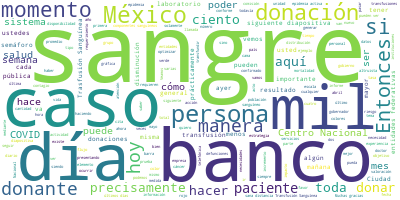

Data behind this chart, as committed beside it:
Participante, Texto, Sentimiento, Palabras, Dia, Mes, Anio
JOSE LUIS ALOMIA ZEGARRA, Con mucho gusto, señor subsecretario., 0.0, 5, 3, 06, 2020
JOSE LUIS ALOMIA ZEGARRA, Muy buenas tardes todas y todos., 0.0, 6, 3, 06, 2020
JOSE LUIS ALOMIA ZEGARRA, Como se acaba de comentar, es la confere…, 0.0, 63, 3, 06, 2020
JOSE LUIS ALOMIA ZEGARRA, Cuando decimos regionalizar lo decimos p…, 0.0, 126, 3, 06, 2020
JOSE LUIS ALOMIA ZEGARRA, Ese es el objetivo de la Nueva Normalida…, 0.0, 86, 3, 06, 2020
JOSE LUIS ALOMIA ZEGARRA, Pasemos a la primera diapositiva, que es…, 0.0, 99, 3, 06, 2020
JOSE LUIS ALOMIA ZEGARRA, Veamos la siguiente diapositiva que es l…, 0.0, 64, 3, 06, 2020
JOSE LUIS ALOMIA ZEGARRA, Pero así también hoy superamos los 100 m…, 0.0, 83, 3, 06, 2020
JOSE LUIS ALOMIA ZEGARRA, Así también, hasta el momento se han con…, 0.0, 24, 3, 06, 2020
JOSE LUIS ALOMIA ZEGARRA, Veamos la siguiente diapositiva, donde v…, 0.0, 91, 3, 06, 2020
JOSE LUIS ALOMIA ZEGARRA, Por eso ahora la máxima escala que vemos…, 0.0, 49, 3, 06, 2020
JOSE LUIS ALOMIA ZEGARRA, Si pasamos a la siguiente diapositiva ve…, 0.0, 51, 3, 06, 2020
JOSE LUIS ALOMIA ZEGARRA, Ahí podemos identificar los datos direct…, 0.0, 29, 3, 06, 2020
JOSE LUIS ALOMIA ZEGARRA, Veamos la siguiente diapositiva, es la e…, 0.0, 110, 3, 06, 2020
JOSE LUIS ALOMIA ZEGARRA, En la siguiente diapositiva vemos esta m…, 0.0, 46, 3, 06, 2020
JOSE LUIS ALOMIA ZEGARRA, Veamos la siguiente diapositiva, que es …, 0.0, 76, 3, 06, 2020
JOSE LUIS ALOMIA ZEGARRA, Veamos la siguiente diapositiva. Esta la…, 0.0, 87, 3, 06, 2020
JOSE LUIS ALOMIA ZEGARRA, Donde la barra azul es menor que la verd…, 0.0, 118, 3, 06, 2020
JOSE LUIS ALOMIA ZEGARRA, Se puede revisar sabiendo que todas esta…, 0.0, 20, 3, 06, 2020
JOSE LUIS ALOMIA ZEGARRA, Veamos la siguiente diapositiva. Es prec…, 0.0, 151, 3, 06, 2020
JOSE LUIS ALOMIA ZEGARRA, En la siguiente diapositiva veremos esta…, 0.0, 61, 3, 06, 2020
JOSE LUIS ALOMIA ZEGARRA, Si vemos la siguiente diapositiva es la …, 0.0, 90, 3, 06, 2020
JOSE LUIS ALOMIA ZEGARRA, En la siguiente diapositiva tendremos ah…, 0.0, 124, 3, 06, 2020
JOSE LUIS ALOMIA ZEGARRA, Veamos ahora el componente de ocupación …, 0.0, 91, 3, 06, 2020
JOSE LUIS ALOMIA ZEGARRA, Si vemos la siguiente diapositiva veremo…, 0.0, 76, 3, 06, 2020
JOSE LUIS ALOMIA ZEGARRA, Tenemos entendido que este incremento en…, 0.0, 45, 3, 06, 2020
JOSE LUIS ALOMIA ZEGARRA, Y podemos ver lógicamente en orden desce…, 0.0, 19, 3, 06, 2020
JOSE LUIS ALOMIA ZEGARRA, La siguiente diapositiva nos muestra esp…, 0.0, 117, 3, 06, 2020
JOSE LUIS ALOMIA ZEGARRA, En la siguiente y última diapositiva, qu…, 0.0, 91, 3, 06, 2020
JOSE LUIS ALOMIA ZEGARRA, Sería la actualización para esta noche., 0.0, 6, 3, 06, 2020
HUGO LOPEZ-GATELL RAMIREZ, Muchas gracias, doctor Alomía., 0.0, 4, 3, 06, 2020
HUGO LOPEZ-GATELL RAMIREZ, Yo voy a intervenir muy brevemente para …, 0.0, 28, 3, 06, 2020
HUGO LOPEZ-GATELL RAMIREZ, En este caso es el tema de la mortalidad…, 0.0, 53, 3, 06, 2020
HUGO LOPEZ-GATELL RAMIREZ, Y hemos emprendido ya, desde que lo plat…, 0.0, 105, 3, 06, 2020
HUGO LOPEZ-GATELL RAMIREZ, Pero regresando al tema de la mortalidad…, 0.0, 27, 3, 06, 2020
HUGO LOPEZ-GATELL RAMIREZ, Esta comisión la conforman personas expe…, 0.0, 37, 3, 06, 2020
HUGO LOPEZ-GATELL RAMIREZ, Y esta comisión, los miembros de la comi…, 0.0, 66, 3, 06, 2020
HUGO LOPEZ-GATELL RAMIREZ, Todavía no tenemos resultados completos,…, 0.0, 34, 3, 06, 2020
HUGO LOPEZ-GATELL RAMIREZ, El Instituto Mexicano del Seguro Social …, 0.0, 53, 3, 06, 2020
HUGO LOPEZ-GATELL RAMIREZ, Habíamos dicho cuando tuvimos, el 26 de …, 0.0, 65, 3, 06, 2020
HUGO LOPEZ-GATELL RAMIREZ, Entonces, hoy habrán notado que tuvimos …, 0.0, 45, 3, 06, 2020
HUGO LOPEZ-GATELL RAMIREZ, Y aquí están. Las que hoy estamos report…, 0.0, 69, 3, 06, 2020
HUGO LOPEZ-GATELL RAMIREZ, Y como pueden, hay algunas de fechas muy…, 0.0, 53, 3, 06, 2020
HUGO LOPEZ-GATELL RAMIREZ, De momento esta información es muy valio…, 0.0, 21, 3, 06, 2020
HUGO LOPEZ-GATELL RAMIREZ, Entonces, también conforme tenemos aquel…, 0.0, 65, 3, 06, 2020
HUGO LOPEZ-GATELL RAMIREZ, Entonces, todos los indicadores, todos l…, 0.0, 15, 3, 06, 2020
HUGO LOPEZ-GATELL RAMIREZ, Y en la siguiente diapositiva y la últim…, 0.0, 53, 3, 06, 2020
HUGO LOPEZ-GATELL RAMIREZ, Y aquí están representados en color verd…, 0.0, 69, 3, 06, 2020
HUGO LOPEZ-GATELL RAMIREZ, Entonces, vean ustedes también como las …, 0.0, 47, 3, 06, 2020
HUGO LOPEZ-GATELL RAMIREZ, Y las tenemos así distribuidas. Seguirem…, 0.0, 18, 3, 06, 2020
HUGO LOPEZ-GATELL RAMIREZ, Este lunes tuvimos una de las sesiones r…, 0.0, 77, 3, 06, 2020
HUGO LOPEZ-GATELL RAMIREZ, Doctor, por favor., 0.0, 3, 3, 06, 2020
JORGE TREJO GOMORA, Gracias, subsecretario. Buenas noches a …, 0.0, 6, 3, 06, 2020
JORGE TREJO GOMORA, El pasado 9 de abril me presenté aquí, l…, 0.0, 24, 3, 06, 2020
JORGE TREJO GOMORA, Y en esa misma fecha ya refería que esta…, 0.0, 54, 3, 06, 2020
JORGE TREJO GOMORA, ¿Y por qué generaba esto un reto?, 0.0, 7, 3, 06, 2020
JORGE TREJO GOMORA, Porque al haber una disminución del fluj…, 0.0, 27, 3, 06, 2020
JORGE TREJO GOMORA, Entonces, precisamente esta estrategia t…, 0.0, 33, 3, 06, 2020
JORGE TREJO GOMORA, Esta estrategia, como pueden ver y ese d…, 0.0, 22, 3, 06, 2020
JORGE TREJO GOMORA, El primer objetivo, optimizar las reserv…, 0.0, 10, 3, 06, 2020
... 147 more rows
